Run: headless pygame with SDL's dummy video driver; simulated clock (each Clock.tick advances the game by its frame time, no real sleeping); random seed 0; keys injected as events and as key.get_pressed() state; no mouse input.
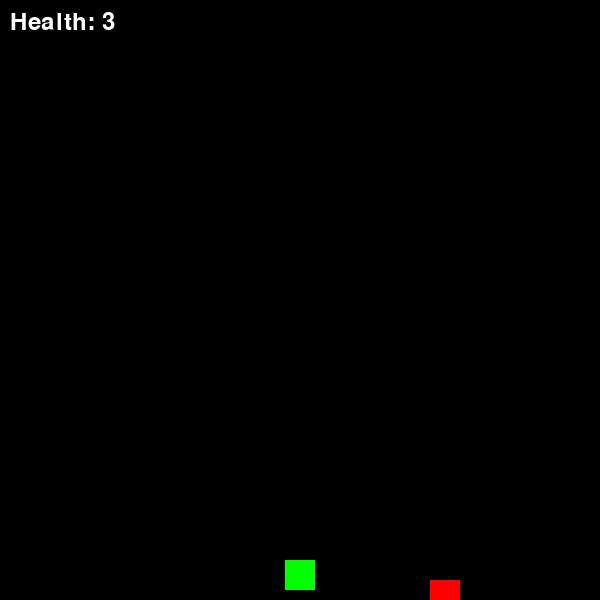
Frame 1 of 4 · flips 1–60 · no input
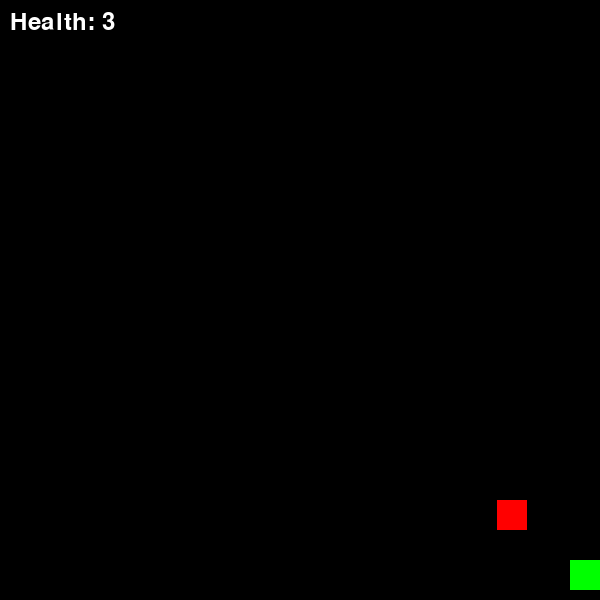
Frame 2 of 4 · flips 61–180 · tapped SPACE, RETURN · held RIGHT (→), D
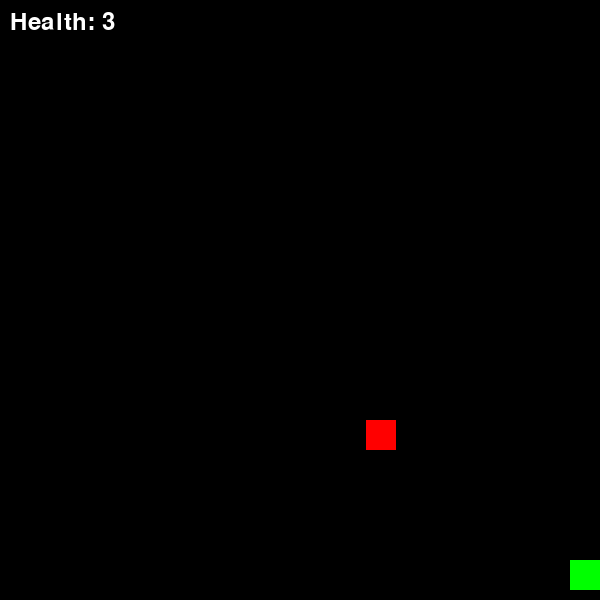
Frame 3 of 4 · flips 181–300 · held DOWN (↓), S
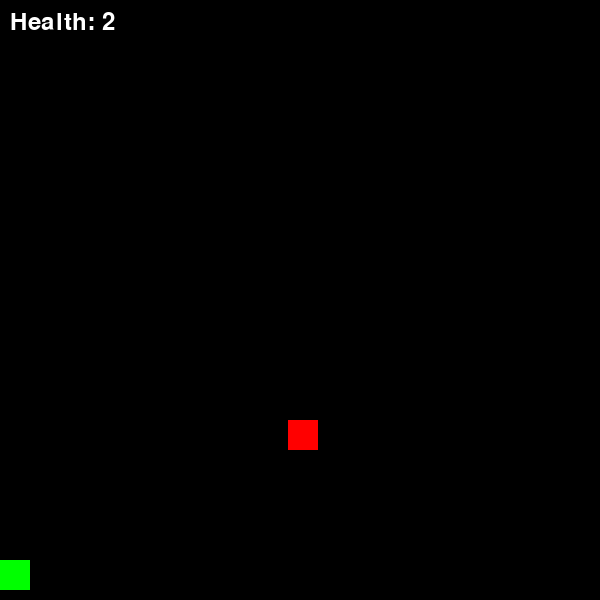
Frame 4 of 4 · flips 301–420 · held LEFT (←), A, UP (↑), W

The pygame program that drew these frames:

import pygame, random
pygame.init()

w, h = 600, 600
win = pygame.display.set_mode((w, h))
clock = pygame.time.Clock()

player = pygame.Rect(w//2 - 15, h - 40, 30, 30)

enemy = pygame.Rect(random.randint(0, w-30), 0, 30, 30)

class Bullet:
    def __init__(self, x, y):
        self.rect = pygame.Rect(x, y, 4, 10)
        self.speed = -8  # goes upward

    def move(self):
        self.rect.y += self.speed

    def draw(self, surf):
        pygame.draw.rect(surf, (0, 255, 225), self.rect)

bullets = []
health = 3
running = True

while running:
    for e in pygame.event.get():
        if e.type == pygame.QUIT:
            running = False

    keys = pygame.key.get_pressed()
    if keys[pygame.K_LEFT]:
        player.x -= 10
    if keys[pygame.K_RIGHT]:
        player.x += 10

    # --- KEEP PLAYER INSIDE THE SCREEN ---
    if player.x < 0:
        player.x = 0
    if player.x > w - player.width:
        player.x = w - player.width

    # Shoot bullets
    if keys[pygame.K_SPACE] and len(bullets) < 5:
        bullets.append(Bullet(player.x + 13, player.y))

    if health == 1:    
        if keys[pygame.K_b] and len(bullets) < 10:
            bullets.append(Bullet(player.x + 13, player.y))

    # Move enemy
    enemy.y += 20
    if enemy.y > h:
        enemy.x = random.randint(0, w - 30)
        enemy.y = 0

    # PLAYER COLLIDES WITH ENEMY
    if player.colliderect(enemy):
        health -= 1
        enemy.x = random.randint(0, w - 30)
        enemy.y = 0
        if health == 0:
            running = False



    # Move bullets & check collision with enemy
    for b in bullets[:]:
        b.move()
        if b.rect.y < -20:
            bullets.remove(b)
        elif b.rect.colliderect(enemy):
            bullets.remove(b)
            enemy.x = random.randint(0, w - 30)
            enemy.y = 0

    # DRAW
    win.fill((0, 0, 0))
    pygame.draw.rect(win, (0, 255, 0), player)
    pygame.draw.rect(win, (255, 0, 0), enemy)

    for b in bullets:
        b.draw(win)

    # HEALTH TEXT
    font = pygame.font.SysFont(None, 36)
    health_text = font.render(f'Health: {health}', True, (255, 255, 255))
    win.blit(health_text, (10, 10))

    pygame.display.update()
    clock.tick(60)

pygame.quit()
